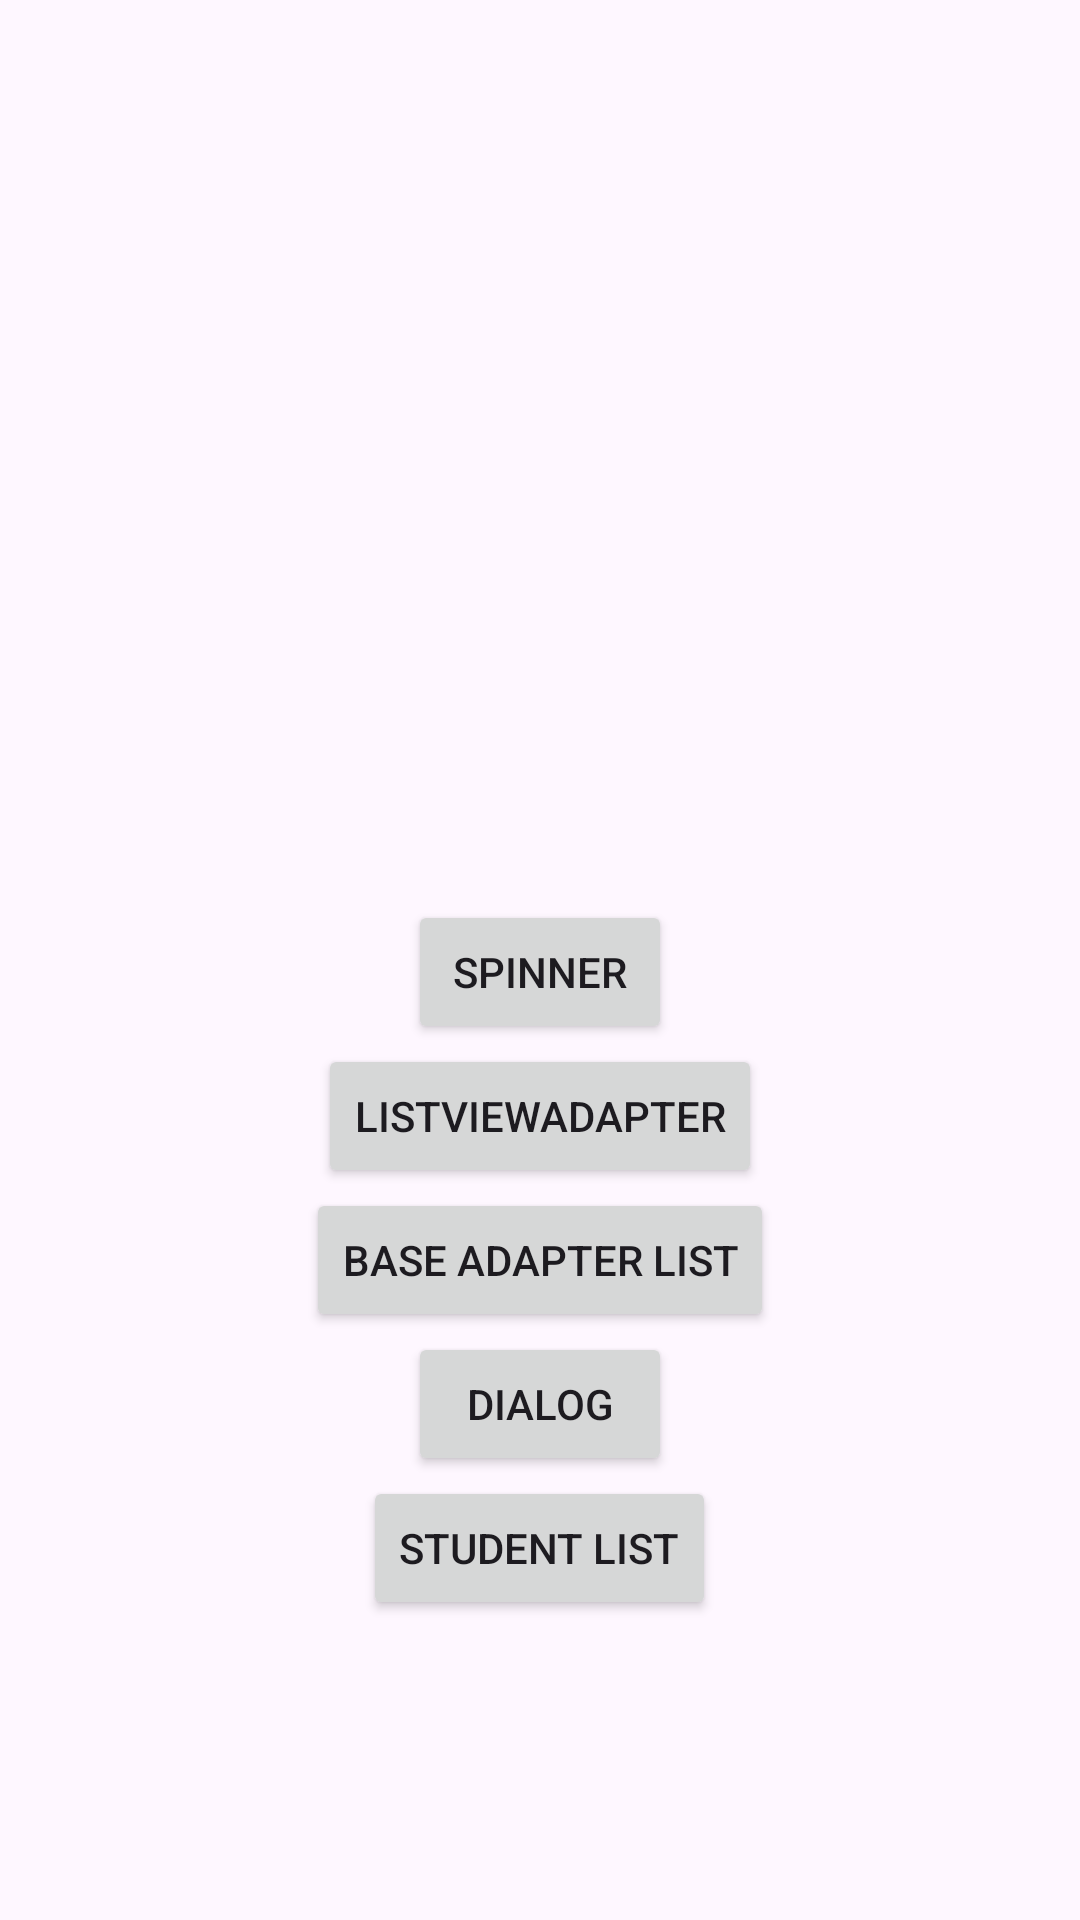

Layout XML and referenced resources for this Android screen:
<!-- AndroidManifest.xml: application theme Theme.SpinnersAndAdapters -->
<!-- res/layout/fragment_main.xml -->
<?xml version="1.0" encoding="utf-8"?>
<LinearLayout xmlns:android="http://schemas.android.com/apk/res/android"
    xmlns:tools="http://schemas.android.com/tools"
    android:layout_width="match_parent"
    android:layout_height="match_parent"
    android:orientation="vertical"
    tools:context=".MainFragment">
    <Button
        android:layout_width="wrap_content"
        android:layout_height="wrap_content"
        android:id="@+id/btnSpinner"
        android:text="Spinner"
        android:layout_gravity="center_horizontal"
        android:layout_marginTop="300dp"
        />
    <Button
        android:layout_width="wrap_content"
        android:layout_height="wrap_content"
        android:id="@+id/btnlistview"
        android:text="listviewAdapter"
        android:layout_gravity="center_horizontal"
        />
 <Button
        android:layout_width="wrap_content"
        android:layout_height="wrap_content"
        android:id="@+id/btnbaseAdapter"
        android:text="Base Adapter List"
        android:layout_gravity="center_horizontal"
        />
<Button
    android:layout_width="wrap_content"
    android:layout_height="wrap_content"
    android:id="@+id/btndialog"
    android:text="Dialog"
    android:layout_gravity="center_horizontal"
    />
    <Button
    android:layout_width="wrap_content"
    android:layout_height="wrap_content"
    android:id="@+id/btnStudentList"
    android:text="Student List"
    android:layout_gravity="center_horizontal"
    />



</LinearLayout>
<!-- resources referenced by this layout -->
<resources>
  <style name="Theme.SpinnersAndAdapters" parent="Base.Theme.SpinnersAndAdapters" />
  <style name="Base.Theme.SpinnersAndAdapters" parent="Theme.Material3.DayNight">
          
          
      </style>
</resources>
